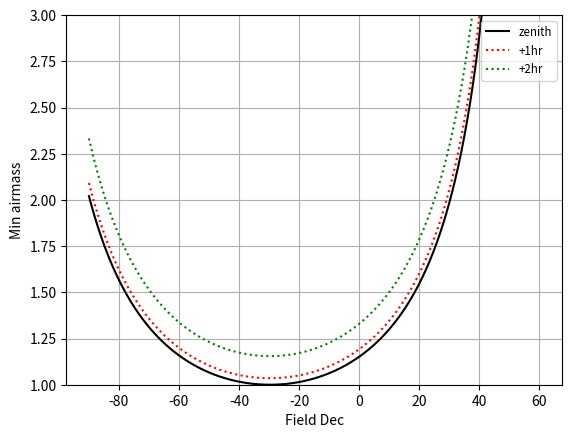

The script that saved this image:
import numpy as np
import matplotlib.pyplot as plt

tele_lat = -29.666667

dec_min = np.max([tele_lat-90, -90])
dec_max = np.min([tele_lat+90, 90])
field_dec = np.arange(dec_min, dec_max, 0.25)

min_z = np.radians(np.abs(field_dec - tele_lat))
min_airmass = 1 / np.cos(min_z)

# Add expected airmass for +/- 1 & 2 hours around meridian
# cos z  =cos(min_z) * cos(ha_offset)
ha_offset = np.radians(15)
plus_1hr = np.arccos(np.cos(min_z) * np.cos(ha_offset))
ha_offset = np.radians(30)
plus_2hr = np.arccos(np.cos(min_z) * np.cos(ha_offset))

airmass_1hr = 1/ np.cos(plus_1hr)
airmass_2hr = 1./np.cos(plus_2hr)

plt.plot(field_dec, min_airmass, 'k-', label='zenith')
plt.plot(field_dec, airmass_1hr, 'r:', label='+1hr')
plt.plot(field_dec, airmass_2hr, 'g:', label='+2hr')
plt.legend(loc='upper right', fancybox=True, fontsize='small')
plt.xlabel('Field Dec')
plt.ylabel('Min airmass')
plt.ylim(1, 3)
plt.grid(True)


plt.show()

